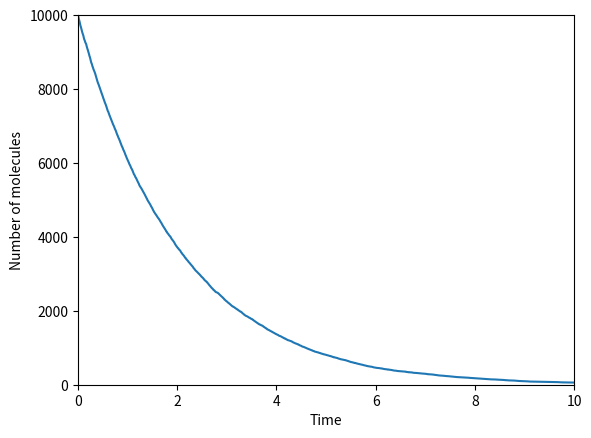

This chart was generated by the following Python code:
# EXPONENTIAL DECAY STOCHASTIC SIMULATION ALGORITHM FOR SINGLE RUN

# IMPORTING NECESSARY LIBRARIES
import math
import numpy as np
import matplotlib.pyplot as plt

# DECLARING MOLECULAR CONCENTRATION AND RATE CONSTANT
X = [10000]
c = 0.5

# INITIALIZING START & END TIME
t = [0]
tend = 10

# IMPLEMENTING GILLESPIE ALGORITHM
while t[-1] <= tend:
    h = c * X[-1]

    if h == 0:
        break

    # CHOOSING THE RANDOM NUMBER
    r1 = np.random.uniform()
    tau = (1 / h) * math.log(1 / r1)

    t.append(t[-1] + tau)              # UPDATE TIME VALUE
    X.append(X[-1] - 1)                # UPDATE MOLECULAR CONCENTRATION

# PLOTTING GRAPH USING MATPLOTLIB
plt.plot(t, X)
plt.xlim(0, 10)
plt.ylim(0, 10000)
plt.xlabel("Time")
plt.ylabel("Number of molecules")
plt.show()
